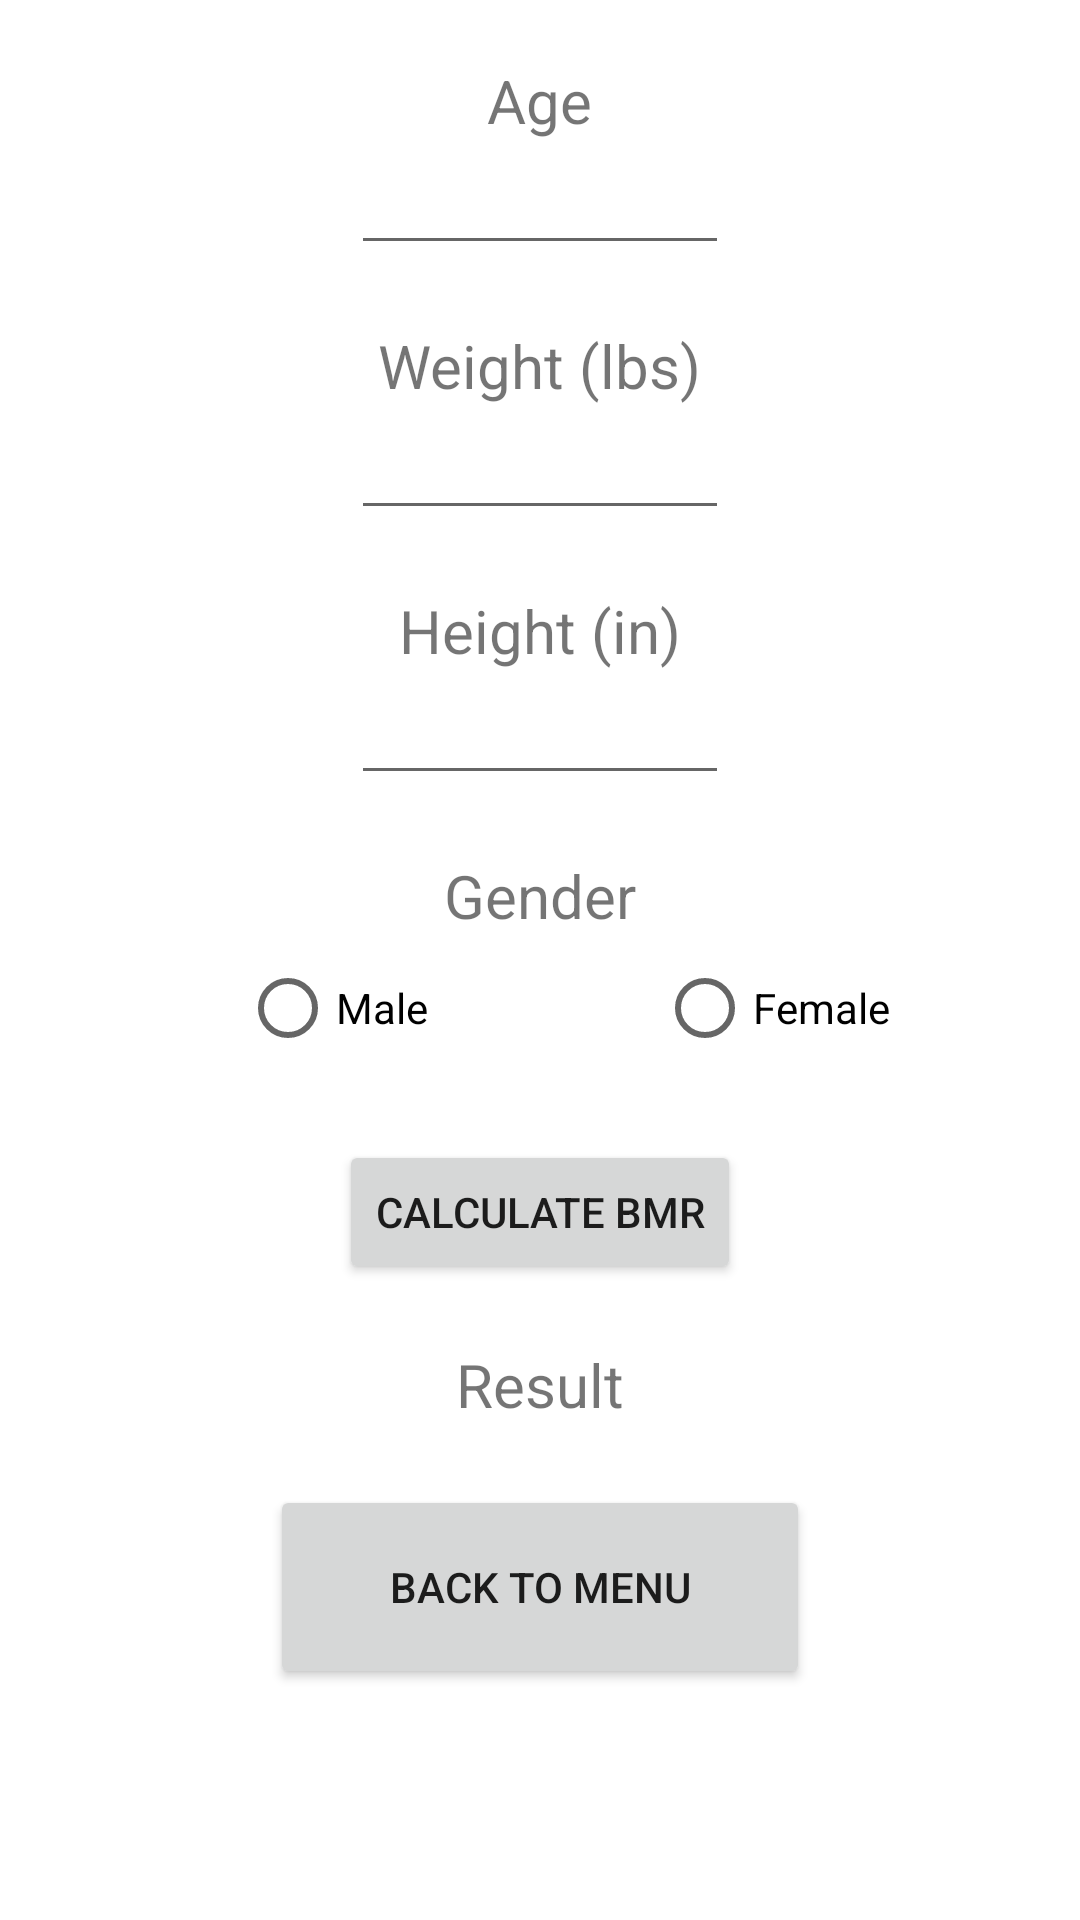

Here is an Android app screen rendered from its layout file. Give the layout XML and the strings, colors and styles it references.
<!-- AndroidManifest.xml: application theme Theme.HealthWingman -->
<!-- res/layout/activity_bmr.xml -->
<?xml version="1.0" encoding="utf-8"?>
<LinearLayout xmlns:android="http://schemas.android.com/apk/res/android"
    xmlns:app="http://schemas.android.com/apk/res-auto"
    xmlns:tools="http://schemas.android.com/tools"
    android:layout_width="match_parent"
    android:layout_height="match_parent"
    android:orientation="vertical"
    tools:context=".BmrActivity">

    <TextView
        android:layout_width="wrap_content"
        android:layout_height="wrap_content"
        android:layout_gravity="center_horizontal"
        android:text="Age"
        android:textSize="20dp"
        android:layout_marginTop="20dp"/>



    <EditText
        android:id="@+id/age"
        android:layout_width="wrap_content"
        android:layout_height="wrap_content"
        android:layout_gravity="center_horizontal"
        android:ems="6"
        android:textAlignment="center"/>
    <TextView
        android:layout_width="wrap_content"
        android:layout_height="wrap_content"
        android:layout_gravity="center_horizontal"
        android:text="Weight (lbs)"
        android:textSize="20dp"
        android:layout_marginTop="20dp"/>



    <EditText
        android:id="@+id/weight"
        android:layout_width="wrap_content"
        android:layout_height="wrap_content"
        android:layout_gravity="center_horizontal"
        android:ems="6"
        android:textAlignment="center"/>



    <TextView
        android:layout_width="wrap_content"
        android:layout_height="wrap_content"
        android:layout_gravity="center_horizontal"
        android:text="Height (in)"
        android:textSize="20dp"
        android:layout_marginTop="20dp"/>



    <EditText
        android:id="@+id/height"
        android:layout_width="wrap_content"
        android:layout_height="wrap_content"
        android:layout_gravity="center_horizontal"
        android:ems="6"
        android:textAlignment="center"/>

    <TextView
        android:id="@+id/gender"
        android:layout_width="wrap_content"
        android:layout_height="wrap_content"
        android:text="Gender"
        android:layout_marginTop="20dp"
        android:layout_gravity="center"
        android:textSize="20dp"/>

    <TableRow
        android:layout_width="match_parent"
        android:layout_height="wrap_content"
        android:layout_gravity="center">

        <RadioGroup
            android:id="@+id/genderRadio"
            android:layout_width="wrap_content"
            android:layout_height="wrap_content"
            android:orientation="horizontal"
            android:layout_gravity="center">


            <RadioButton
                android:id="@+id/maleRadio"
                android:layout_width="79dp"
                android:layout_height="wrap_content"
                android:layout_marginLeft="80dp"
                android:text="Male" />

            <RadioButton
                android:id="@+id/femaleRadio"
                android:layout_width="106dp"
                android:layout_height="wrap_content"
                android:layout_marginLeft="60dp"
                android:text="Female" />
        </RadioGroup>
    </TableRow>

    <Button
        android:id="@+id/calculate_button"
        android:layout_width="wrap_content"
        android:layout_height="wrap_content"
        android:layout_gravity="center_horizontal"
        android:text="Calculate BMR"
        android:layout_marginTop="20dp"
        android:onClick="calculateBMR"/>



    <TextView
        android:id="@+id/result"
        android:layout_width="wrap_content"
        android:layout_height="wrap_content"
        android:text="Result"
        android:layout_marginTop="20dp"
        android:layout_gravity="center"
        android:textSize="20dp"/>

    <Button
        android:id="@+id/backButton"
        android:layout_width="180dp"
        android:layout_height="68dp"
        android:layout_marginTop="20dp"
        android:layout_gravity="center_horizontal"
        android:onClick="backToMenu"
        android:text="Back to Menu"
        app:layout_constraintBottom_toBottomOf="parent"
        app:layout_constraintEnd_toEndOf="parent"
        app:layout_constraintStart_toStartOf="parent" />
</LinearLayout>
<!-- resources referenced by this layout -->
<resources>
  <style name="Theme.HealthWingman" parent="Theme.MaterialComponents.DayNight.DarkActionBar">
          
          <item name="colorPrimary">@color/purple_500</item>
          <item name="colorPrimaryVariant">@color/purple_700</item>
          <item name="colorOnPrimary">@color/white</item>
          
          <item name="colorSecondary">@color/teal_200</item>
          <item name="colorSecondaryVariant">@color/teal_700</item>
          <item name="colorOnSecondary">@color/black</item>
          
          <item name="android:statusBarColor" tools:targetApi="l">?attr/colorPrimaryVariant</item>
          
      </style>
  <!-- not gathered from this repository: default colours our renderer supplied (Android Studio template values) -->
  <color name="purple_500">#FF6200EE</color>
  <color name="purple_700">#FF3700B3</color>
  <color name="teal_200">#FF03DAC5</color>
  <color name="teal_700">#FF018786</color>
  <color name="black">#FF000000</color>
  <color name="white">#FFFFFFFF</color>
</resources>
